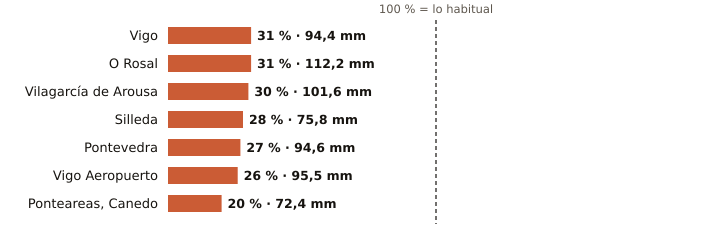

Source data for this figure (header and first rows):
estacion, provincia, indicativo, mm_otono, referencia_mm, pct, periodo_referencia, hasta, hora
Vigo, Pontevedra, 1496X, 94.4, 305.6, 31, 2004-2025, 2026-11-07, 3
O Rosal, Pontevedra, 1730E, 112.2, 358.1, 31, 1991-2020, 2026-11-07, 3
Vilagarcía de Arousa, Pontevedra, 1477V, 101.6, 338.7, 30, 2009-2025, 2026-11-07, 3
Silleda, Pontevedra, 1466A, 75.8, 274.2, 28, 1991-2025, 2026-11-07, 5
Pontevedra, Pontevedra, 1484C, 94.6, 344.2, 27, 1991-2020, 2026-11-07, 6
Vigo Aeropuerto, Pontevedra, 1495, 95.5, 360.7, 26, 1991-2020, 2026-11-07, 6
Ponteareas, Canedo, Pontevedra, 1723X, 72.4, 359.9, 20, 2004-2025, 2026-11-07, 2
